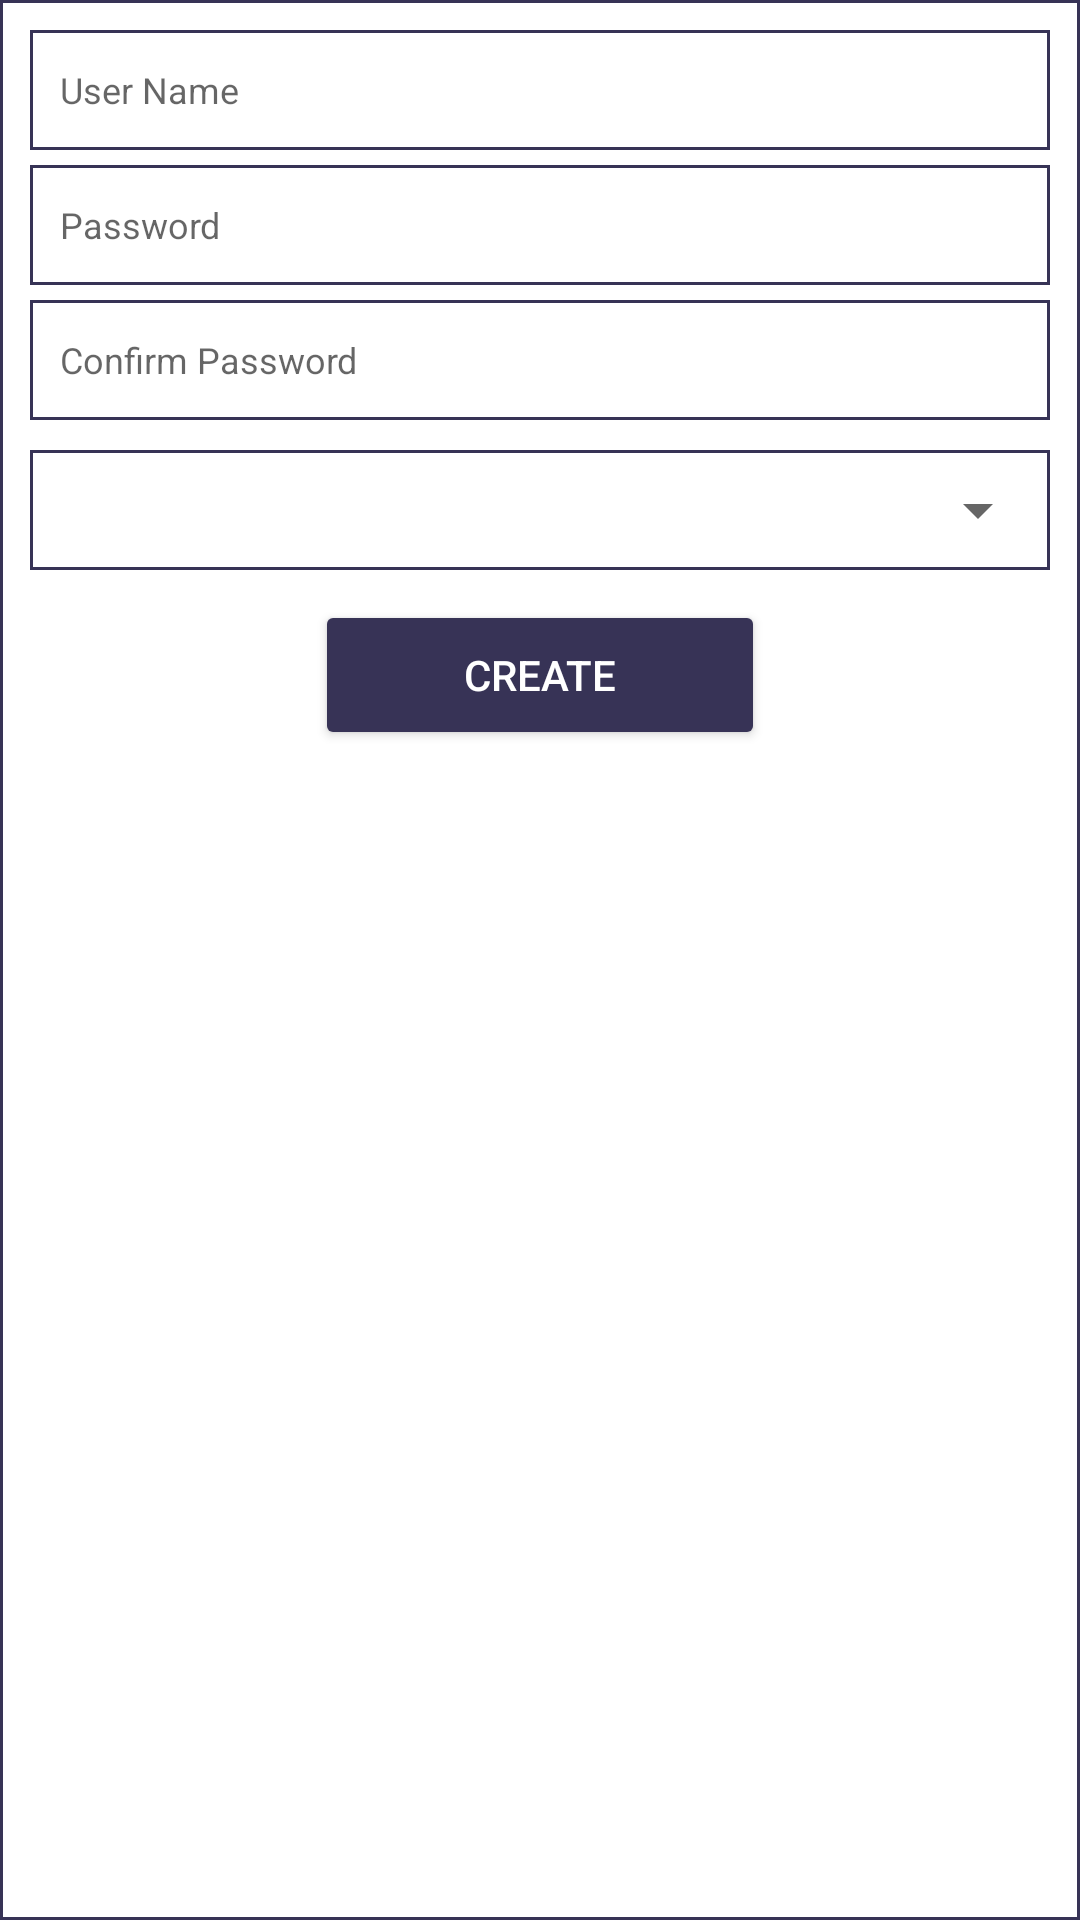

This screen was rendered from an Android layout file. Write that file and the resources it references.
<!-- AndroidManifest.xml: application theme AppTheme -->
<!-- res/layout/dailog_add_user.xml -->
<?xml version="1.0" encoding="utf-8"?>
<LinearLayout xmlns:android="http://schemas.android.com/apk/res/android"
    android:layout_width="match_parent"
    android:layout_height="wrap_content"
    android:background="@drawable/btn_ractangle_border1"
    android:orientation="vertical"
    android:padding="10dp">

    <EditText
        android:id="@+id/edt_add_user_name_admin"
        android:layout_width="match_parent"
        android:layout_height="wrap_content"
        android:background="@drawable/btn_ractangle_border1"
        android:ems="20"
        android:hint="@string/login_user_name"
        android:lines="1"
        android:paddingLeft="10dp"
        android:textSize="12sp" />

    <EditText
        android:id="@+id/edt_add_password_admin"
        android:layout_width="match_parent"
        android:layout_height="wrap_content"
        android:layout_marginTop="5dp"
        android:background="@drawable/btn_ractangle_border1"
        android:ems="20"
        android:hint="@string/login_password"
        android:inputType="textPassword"
        android:lines="1"
        android:paddingLeft="10dp"
        android:textSize="12sp" />

    <EditText
        android:id="@+id/edt_add_confim_password_admin"
        android:layout_width="match_parent"
        android:layout_height="wrap_content"
        android:layout_marginTop="5dp"
        android:background="@drawable/btn_ractangle_border1"
        android:ems="20"
        android:hint="@string/conf_password"
        android:inputType="textPassword"
        android:lines="1"
        android:paddingLeft="10dp"
        android:textSize="12sp" />

    <LinearLayout
        android:layout_width="match_parent"
        android:layout_height="wrap_content"
        android:layout_marginTop="10dp"
        android:background="@drawable/btn_ractangle_border1"
        android:orientation="vertical">

        <android.support.v7.widget.AppCompatSpinner
            android:id="@+id/sp_branch_user"
            android:layout_width="match_parent"
            android:layout_height="40dp">

        </android.support.v7.widget.AppCompatSpinner>

    </LinearLayout>


    <LinearLayout
        android:id="@+id/layout_create_user_admin"
        android:layout_width="match_parent"
        android:layout_height="wrap_content"
        android:gravity="center"
        android:orientation="horizontal">

        <Button
            android:id="@+id/btn_create_new_user_admin"
            style="@style/btnbeckground"
            android:layout_width="150dp"
            android:layout_height="50dp"
            android:layout_margin="10dp"
            android:text="create" />

    </LinearLayout>

    <ProgressBar
        android:theme="@style/CircularProgress"
        style="@style/Widget.AppCompat.ProgressBar"
        android:id="@+id/pb_create_new_user_admin"
        android:layout_width="match_parent"
        android:layout_height="wrap_content"
        android:layout_gravity="center_horizontal"
        android:layout_marginTop="10dp"
        android:visibility="gone" />

</LinearLayout>
<!-- resources referenced by this layout -->
<resources>
  <!-- drawable btn_ractangle_border1 (drawable) -->
  <?xml version="1.0" encoding="utf-8"?>
  <shape xmlns:android="http://schemas.android.com/apk/res/android"
      android:shape="rectangle"
      android:thickness="0dp">
      <stroke
          android:width="1dp"
          android:color="@color/btn" />
  
      <gradient
          android:angle="270"
          android:endColor="#FFFFFF"
          android:startColor="#FFFFFF"
          android:type="linear" />
  
      <padding
          android:bottom="0dp"
          android:left="0dp"
          android:right="0dp"
          android:top="0dp" />
      <size
          android:width="200dp"
          android:height="40dp" />
  </shape>
  <string name="conf_password">Confirm Password</string>
  <string name="login_password">Password</string>
  <string name="login_user_name">User Name</string>
  <style name="CircularProgress" parent="Theme.AppCompat.Light">
          <item name="colorAccent">@color/colorPrimary</item>
      </style>
  <style name="btnbeckground" parent="Widget.AppCompat.Button.Colored">
  
          <item name="android:textColor">@android:color/white</item>
      </style>
  <style name="AppTheme" parent="Theme.AppCompat.Light.NoActionBar">
          
          <item name="colorPrimary">@color/colorPrimary</item>
          <item name="colorPrimaryDark">@color/colorPrimaryDark</item>
          <item name="colorAccent">@color/colorAccent</item>
      </style>
  <color name="btn">#373356</color>
  <color name="colorPrimary">#00939A</color>
  <color name="colorPrimaryDark">#09979e</color>
  <color name="colorAccent">#373356</color>
</resources>
